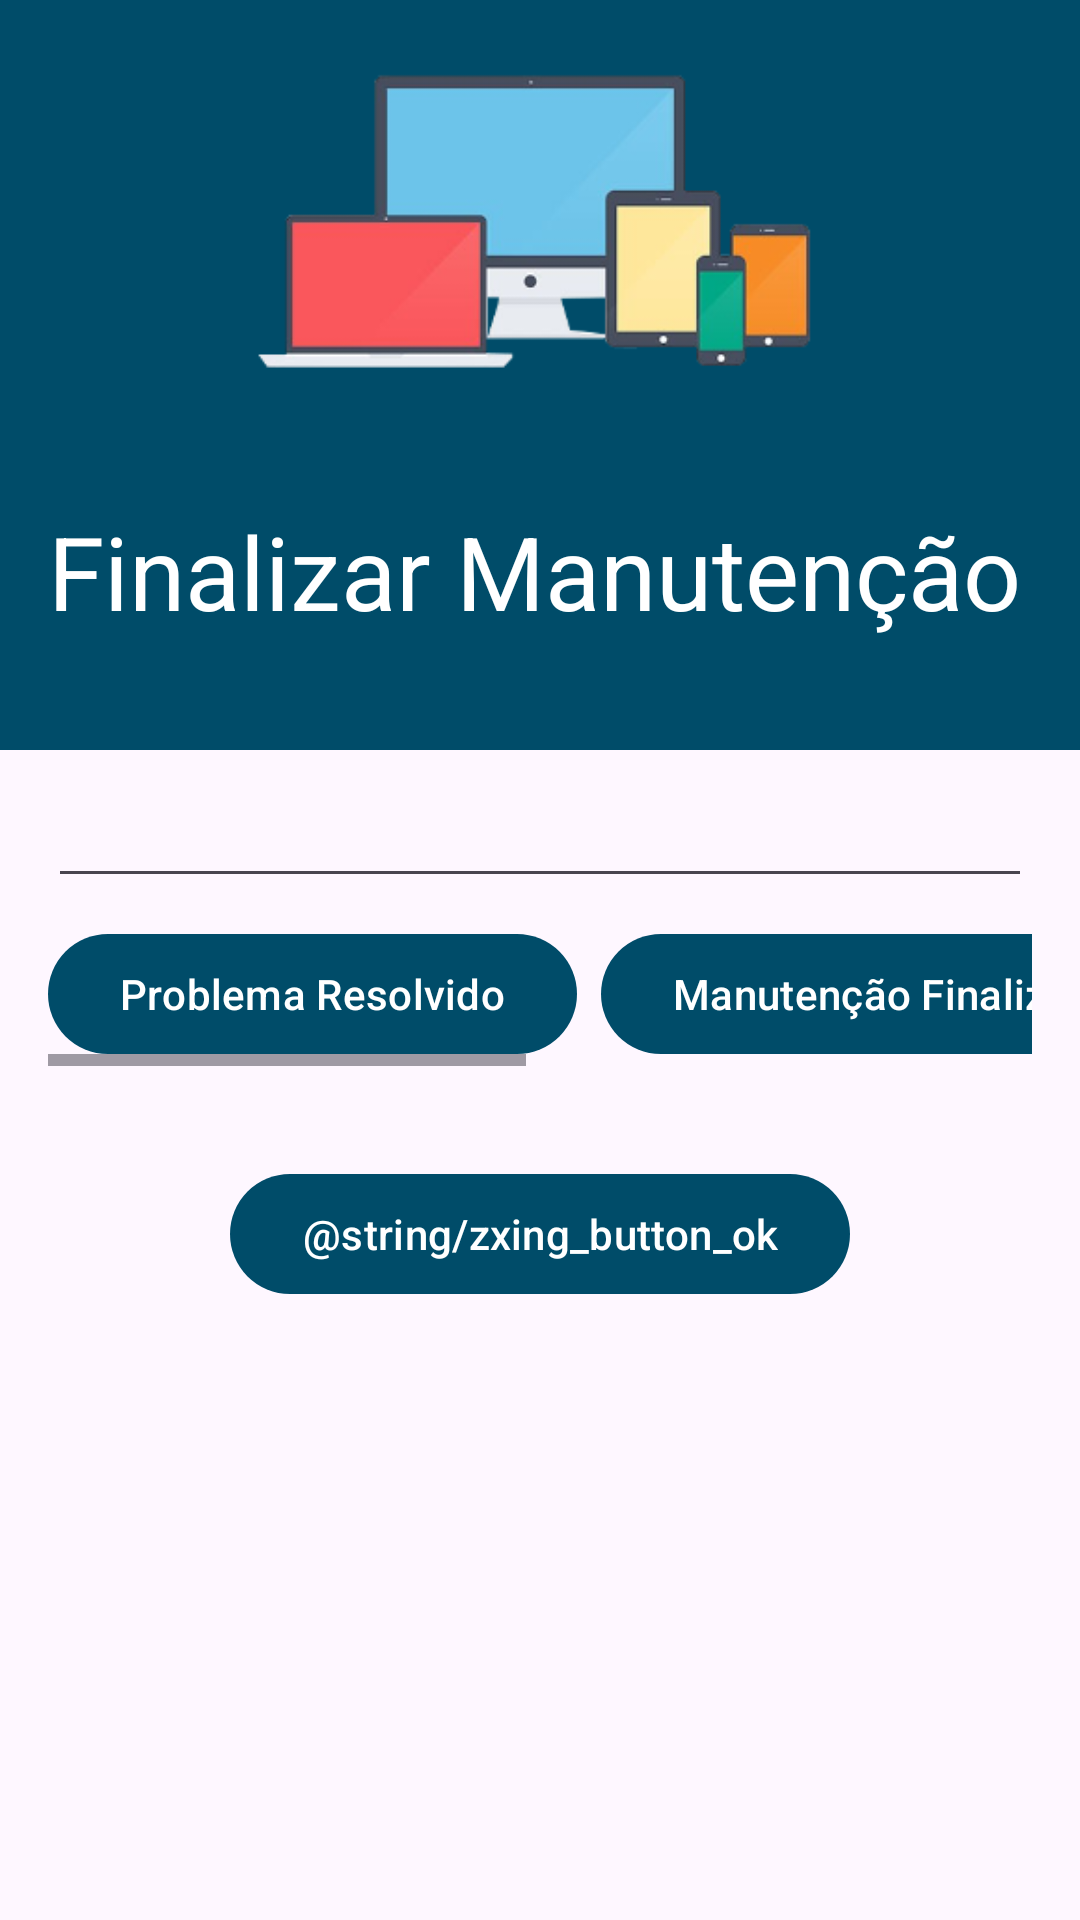

Produce the Android XML layout that renders to this screen, including the resource entries it uses.
<!-- AndroidManifest.xml: activity theme AppTheme.NoActionBar -->
<!-- res/layout/activity_finalizar_mudanca.xml -->
<?xml version="1.0" encoding="utf-8"?>
<androidx.constraintlayout.widget.ConstraintLayout xmlns:android="http://schemas.android.com/apk/res/android"
    xmlns:app="http://schemas.android.com/apk/res-auto"
    xmlns:tools="http://schemas.android.com/tools"
    android:layout_width="match_parent"
    android:layout_height="match_parent"
    tools:context="com.cyberrocket.inventario.FinalizarMudancaActivity">

    <androidx.constraintlayout.widget.ConstraintLayout
        android:id="@+id/constraintLayout"
        android:layout_width="wrap_content"
        android:layout_height="250dp"
        app:layout_constraintEnd_toEndOf="parent"
        app:layout_constraintStart_toStartOf="parent"
        app:layout_constraintTop_toTopOf="parent">

        <ImageView
            android:id="@+id/imageView14"
            android:layout_width="wrap_content"
            android:layout_height="wrap_content"
            android:background="@color/md_theme_primary"
            app:layout_constraintBottom_toBottomOf="parent"
            app:layout_constraintEnd_toEndOf="parent"
            app:layout_constraintStart_toStartOf="parent"
            app:layout_constraintTop_toTopOf="parent"
            app:srcCompat="@drawable/devices" />

        <TextView
            android:id="@+id/textView8"
            android:layout_width="wrap_content"
            android:layout_height="wrap_content"
            android:layout_marginStart="16dp"
            android:layout_marginLeft="16dp"
            android:layout_marginEnd="16dp"
            android:layout_marginRight="16dp"
            android:text="Finalizar Manutenção"
            android:textAppearance="@style/TextAppearance.AppCompat.Display1"
            android:textColor="#fff"
            app:layout_constraintBottom_toBottomOf="parent"
            app:layout_constraintEnd_toEndOf="parent"
            app:layout_constraintHorizontal_bias="0.0"
            app:layout_constraintStart_toStartOf="@+id/imageView14"
            app:layout_constraintTop_toTopOf="@+id/imageView14"
            app:layout_constraintVertical_bias="0.82" />

    </androidx.constraintlayout.widget.ConstraintLayout>

    <TextView
        android:id="@+id/textView4"
        android:layout_width="wrap_content"
        android:layout_height="wrap_content"
        android:layout_marginTop="16dp"
        android:text="Finalizar Manutenção"
        android:textAppearance="@style/TextAppearance.AppCompat.Large"
        app:layout_constraintEnd_toEndOf="parent"
        app:layout_constraintStart_toStartOf="parent"
        app:layout_constraintTop_toBottomOf="@+id/constraintLayout"
        android:visibility="gone"/>

    <TextView
        android:id="@+id/textView5"
        android:layout_width="wrap_content"
        android:layout_height="wrap_content"
        android:layout_marginStart="17dp"
        android:layout_marginTop="8dp"
        android:text="Id Manutenção:"
        android:textAppearance="@style/TextAppearance.AppCompat.Large"
        app:layout_constraintStart_toStartOf="parent"
        app:layout_constraintTop_toBottomOf="@+id/textView4"
        android:visibility="gone"/>

    <TextView
        android:id="@+id/TvIdMudancaFinalizar"
        android:layout_width="0dp"
        android:layout_height="wrap_content"
        android:layout_marginStart="8dp"
        android:layout_marginLeft="8dp"
        android:layout_marginTop="8dp"
        android:layout_marginEnd="16dp"
        android:layout_marginRight="16dp"
        android:textAppearance="@style/TextAppearance.AppCompat.Large"
        app:layout_constraintEnd_toEndOf="parent"
        app:layout_constraintStart_toEndOf="@+id/textView5"
        app:layout_constraintTop_toBottomOf="@+id/textView4"
        android:visibility="gone"/>

    <EditText
        android:id="@+id/EtDescricaoFinMudanca"
        android:layout_width="match_parent"
        android:layout_height="wrap_content"
        android:layout_marginStart="16dp"
        android:layout_marginLeft="16dp"
        android:layout_marginTop="8dp"
        android:layout_marginEnd="16dp"
        android:layout_marginRight="16dp"
        android:ems="10"
        android:inputType="text|textMultiLine"
        app:layout_constraintEnd_toEndOf="parent"
        app:layout_constraintStart_toStartOf="parent"
        app:layout_constraintTop_toBottomOf="@+id/TvIdMudancaFinalizar" />

    <HorizontalScrollView
        android:id="@+id/horizontalScrollView"
        android:layout_width="0dp"
        android:layout_height="wrap_content"
        android:layout_marginStart="16dp"
        android:layout_marginLeft="16dp"
        android:layout_marginTop="8dp"
        android:layout_marginEnd="16dp"
        android:layout_marginRight="16dp"
        app:layout_constraintEnd_toEndOf="parent"
        app:layout_constraintStart_toStartOf="parent"
        app:layout_constraintTop_toBottomOf="@+id/EtDescricaoFinMudanca">

        <LinearLayout
            android:layout_width="wrap_content"
            android:layout_height="match_parent"
            android:orientation="horizontal">

            <Button
                android:id="@+id/Bt1"
                android:layout_width="wrap_content"
                android:layout_height="wrap_content"
                android:layout_weight="1"
                android:text="Problema Resolvido"
                android:layout_marginRight="8dp"/>

            <Button
                android:id="@+id/Bt2"
                android:layout_width="wrap_content"
                android:layout_height="wrap_content"
                android:layout_weight="1"
                android:text="Manutenção Finalizada Com Sucesso"
                android:layout_marginRight="8dp"/>

            <Button
                android:id="@+id/Bt3"
                android:layout_width="wrap_content"
                android:layout_height="wrap_content"
                android:text="Placa de rede trocada"
                android:layout_marginRight="8dp"/>
        </LinearLayout>
    </HorizontalScrollView>

    <Button
        android:id="@+id/BtFinalizarMudanca"
        android:layout_width="wrap_content"
        android:layout_height="wrap_content"
        android:layout_marginStart="16dp"
        android:layout_marginTop="32dp"
        android:layout_marginEnd="16dp"
        android:text="@string/zxing_button_ok"
        app:layout_constraintEnd_toEndOf="parent"
        app:layout_constraintStart_toStartOf="parent"
        app:layout_constraintTop_toBottomOf="@+id/horizontalScrollView" />

</androidx.constraintlayout.widget.ConstraintLayout>
<!-- resources referenced by this layout -->
<resources>
  <color name="md_theme_primary">#6750A4</color>
  <!-- drawable devices: png bitmap (drawable, 26704 bytes) -->
  <style name="AppTheme.NoActionBar">
          <item name="windowActionBar">false</item>
          <item name="windowNoTitle">true</item>
      </style>
</resources>
